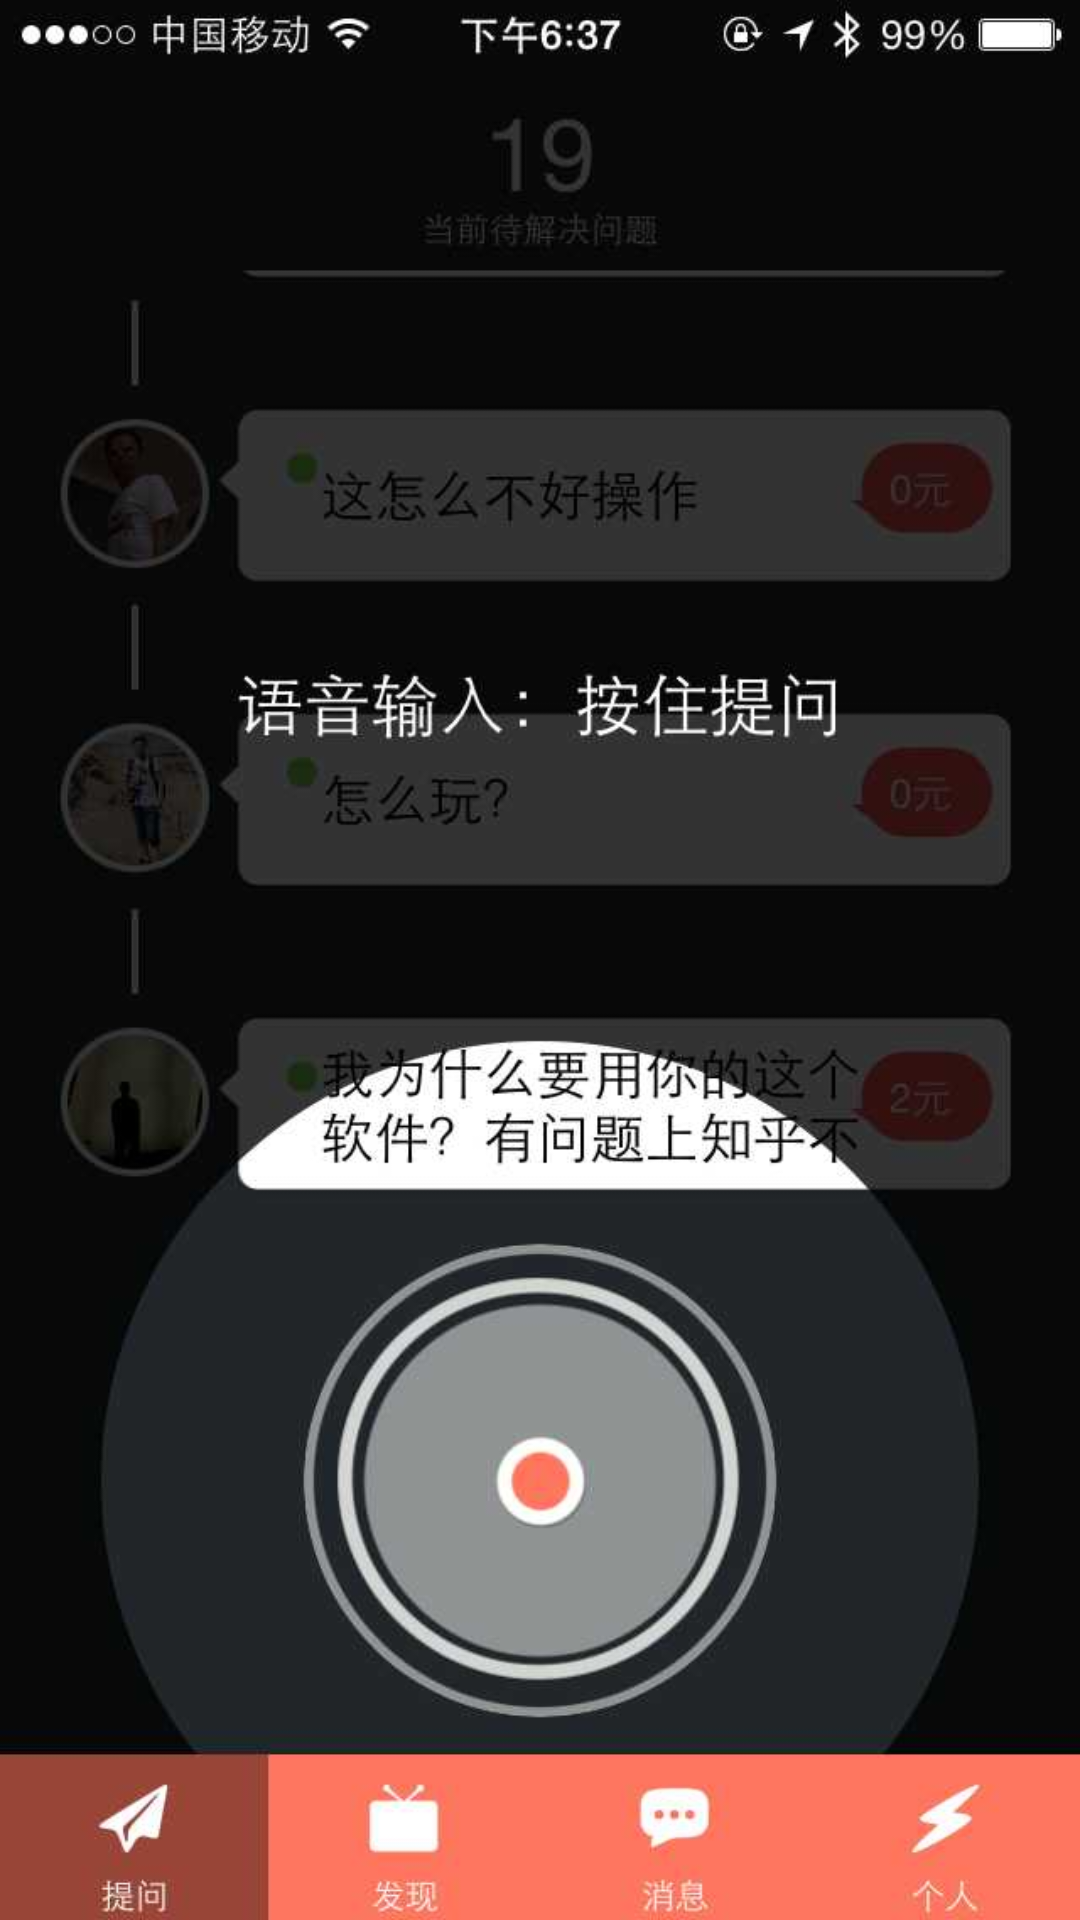

Layout XML and referenced resources for this Android screen:
<!-- AndroidManifest.xml: application theme AppTheme -->
<!-- res/layout/startfour.xml -->
<?xml version="1.0" encoding="utf-8"?>

<LinearLayout xmlns:android="http://schemas.android.com/apk/res/android"
    android:layout_width="match_parent"
    android:layout_height="match_parent"
    android:orientation="vertical" 
    android:background="@drawable/startfour">
    

</LinearLayout>
<!-- resources referenced by this layout -->
<resources>
  <!-- drawable startfour: png bitmap (drawable-xxhdpi, 36122 bytes) -->
  <style name="AppTheme" parent="AppBaseTheme">
          
      </style>
  <style name="AppBaseTheme" parent="android:Theme.Light">
          
      </style>
</resources>
